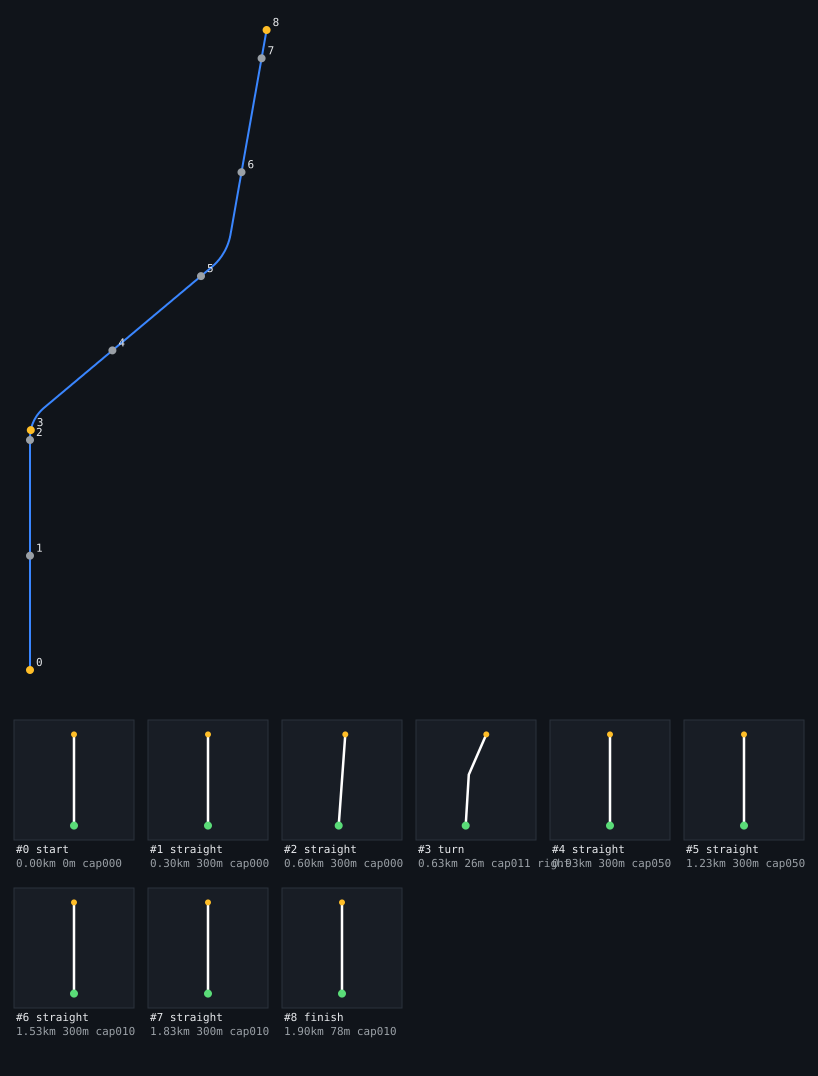

Source data for this figure (header and first rows):
t, x, y, z, yaw, vx, vy, vz, speed, pos, dist
0.000, -264, 200, -840.3, 0, 0, 0, 0, 11, 0, 0.000
0.400, -264, 200, -836.3, 0, 0, 0, 0, 11, 0, 3.996
0.800, -264, 200, -832.3, 0, 0, 0, 0, 11, 0, 8.004
1.200, -264, 200, -828.3, 0, 0, 0, 0, 11, 0, 12
1.600, -264, 200, -824.3, 0, 0, 0, 0, 11, 0, 16
2.000, -264, 200, -820.3, 0, 0, 0, 0, 11, 0, 20
2.400, -264, 200, -816.3, 0, 0, 0, 0, 11, 0, 24
2.800, -264, 200, -812.3, 0, 0, 0, 0, 11, 0, 28
3.200, -264, 200, -808.3, 0, 0, 0, 0, 11, 0, 32.01
3.600, -264, 200, -804.3, 0, 0, 0, 0, 11, 0, 36
4.000, -264, 200, -800.3, 0, 0, 0, 0, 11, 0, 40
4.400, -264, 200, -796.3, 0, 0, 0, 0, 11, 0, 44.01
4.800, -264, 200, -792.3, 0, 0, 0, 0, 11, 0, 48
5.200, -264, 200, -788.3, 0, 0, 0, 0, 11, 0, 52
5.600, -264, 200, -784.3, 0, 0, 0, 0, 11, 0, 56.01
6.000, -264, 200, -780.3, 0, 0, 0, 0, 11, 0, 60
6.400, -264, 200, -776.3, 0, 0, 0, 0, 11, 0, 64
6.800, -264, 200, -772.3, 0, 0, 0, 0, 11, 0, 68
7.200, -264, 200, -768.3, 0, 0, 0, 0, 11, 0, 72
7.600, -264, 200, -764.3, 0, 0, 0, 0, 11, 0, 76
8.000, -264, 200, -760.3, 0, 0, 0, 0, 11, 0, 80
8.400, -264, 200, -756.3, 0, 0, 0, 0, 11, 0, 84
8.800, -264, 200, -752.3, 0, 0, 0, 0, 11, 0, 88
9.200, -264, 200, -748.3, 0, 0, 0, 0, 11, 0, 92
9.600, -264, 200, -744.3, 0, 0, 0, 0, 11, 0, 96
10, -264, 200, -740.3, 0, 0, 0, 0, 11, 0, 100
10.4, -264, 200, -736.3, 0, 0, 0, 0, 11, 0, 104
10.8, -264, 200, -732.3, 0, 0, 0, 0, 11, 0, 108
11.2, -264, 200, -728.3, 0, 0, 0, 0, 11, 0, 112
11.6, -264, 200, -724.3, 0, 0, 0, 0, 11, 0, 116
12, -264, 200, -720.3, 0, 0, 0, 0, 11, 0, 120
12.4, -264, 200, -716.3, 0, 0, 0, 0, 11, 0, 124
12.8, -264, 200, -712.3, 0, 0, 0, 0, 11, 0, 128
13.2, -264, 200, -708.3, 0, 0, 0, 0, 11, 0, 132
13.6, -264, 200, -704.3, 0, 0, 0, 0, 11, 0, 136
14, -264, 200, -700.3, 0, 0, 0, 0, 11, 0, 140
14.4, -264, 200, -696.3, 0, 0, 0, 0, 11, 0, 144
14.8, -264, 200, -692.3, 0, 0, 0, 0, 11, 0, 148
15.2, -264, 200, -688.3, 0, 0, 0, 0, 11, 0, 152
15.6, -264, 200, -684.3, 0, 0, 0, 0, 11, 0, 156
16, -264, 200, -680.3, 0, 0, 0, 0, 11, 0, 160
16.4, -264, 200, -676.3, 0, 0, 0, 0, 11, 0, 164
16.8, -264, 200, -672.3, 0, 0, 0, 0, 11, 0, 168
17.2, -264, 200, -668.3, 0, 0, 0, 0, 11, 0, 172
17.6, -264, 200, -664.3, 0, 0, 0, 0, 11, 0, 176
18, -264, 200, -660.3, 0, 0, 0, 0, 11, 0, 180
18.4, -264, 200, -656.3, 0, 0, 0, 0, 11, 0, 184
18.8, -264, 200, -652.3, 0, 0, 0, 0, 11, 0, 188
19.2, -264, 200, -648.3, 0, 0, 0, 0, 11, 0, 192
19.6, -264, 200, -644.3, 0, 0, 0, 0, 11, 0, 196
20, -264, 200, -640.3, 0, 0, 0, 0, 11, 0, 200
20.4, -264, 200, -636.3, 0, 0, 0, 0, 11, 0, 204
20.8, -264, 200, -632.3, 0, 0, 0, 0, 11, 0, 208
21.2, -264, 200, -628.3, 0, 0, 0, 0, 11, 0, 212
21.6, -264, 200, -624.3, 0, 0, 0, 0, 11, 0, 216
22, -264, 200, -620.3, 0, 0, 0, 0, 11, 0, 220
22.4, -264, 200, -616.3, 0, 0, 0, 0, 11, 0, 224
22.8, -264, 200, -612.3, 0, 0, 0, 0, 11, 0, 228
23.2, -264, 200, -608.3, 0, 0, 0, 0, 11, 0, 232
23.6, -264, 200, -604.3, 0, 0, 0, 0, 11, 0, 236
... 417 more rows
